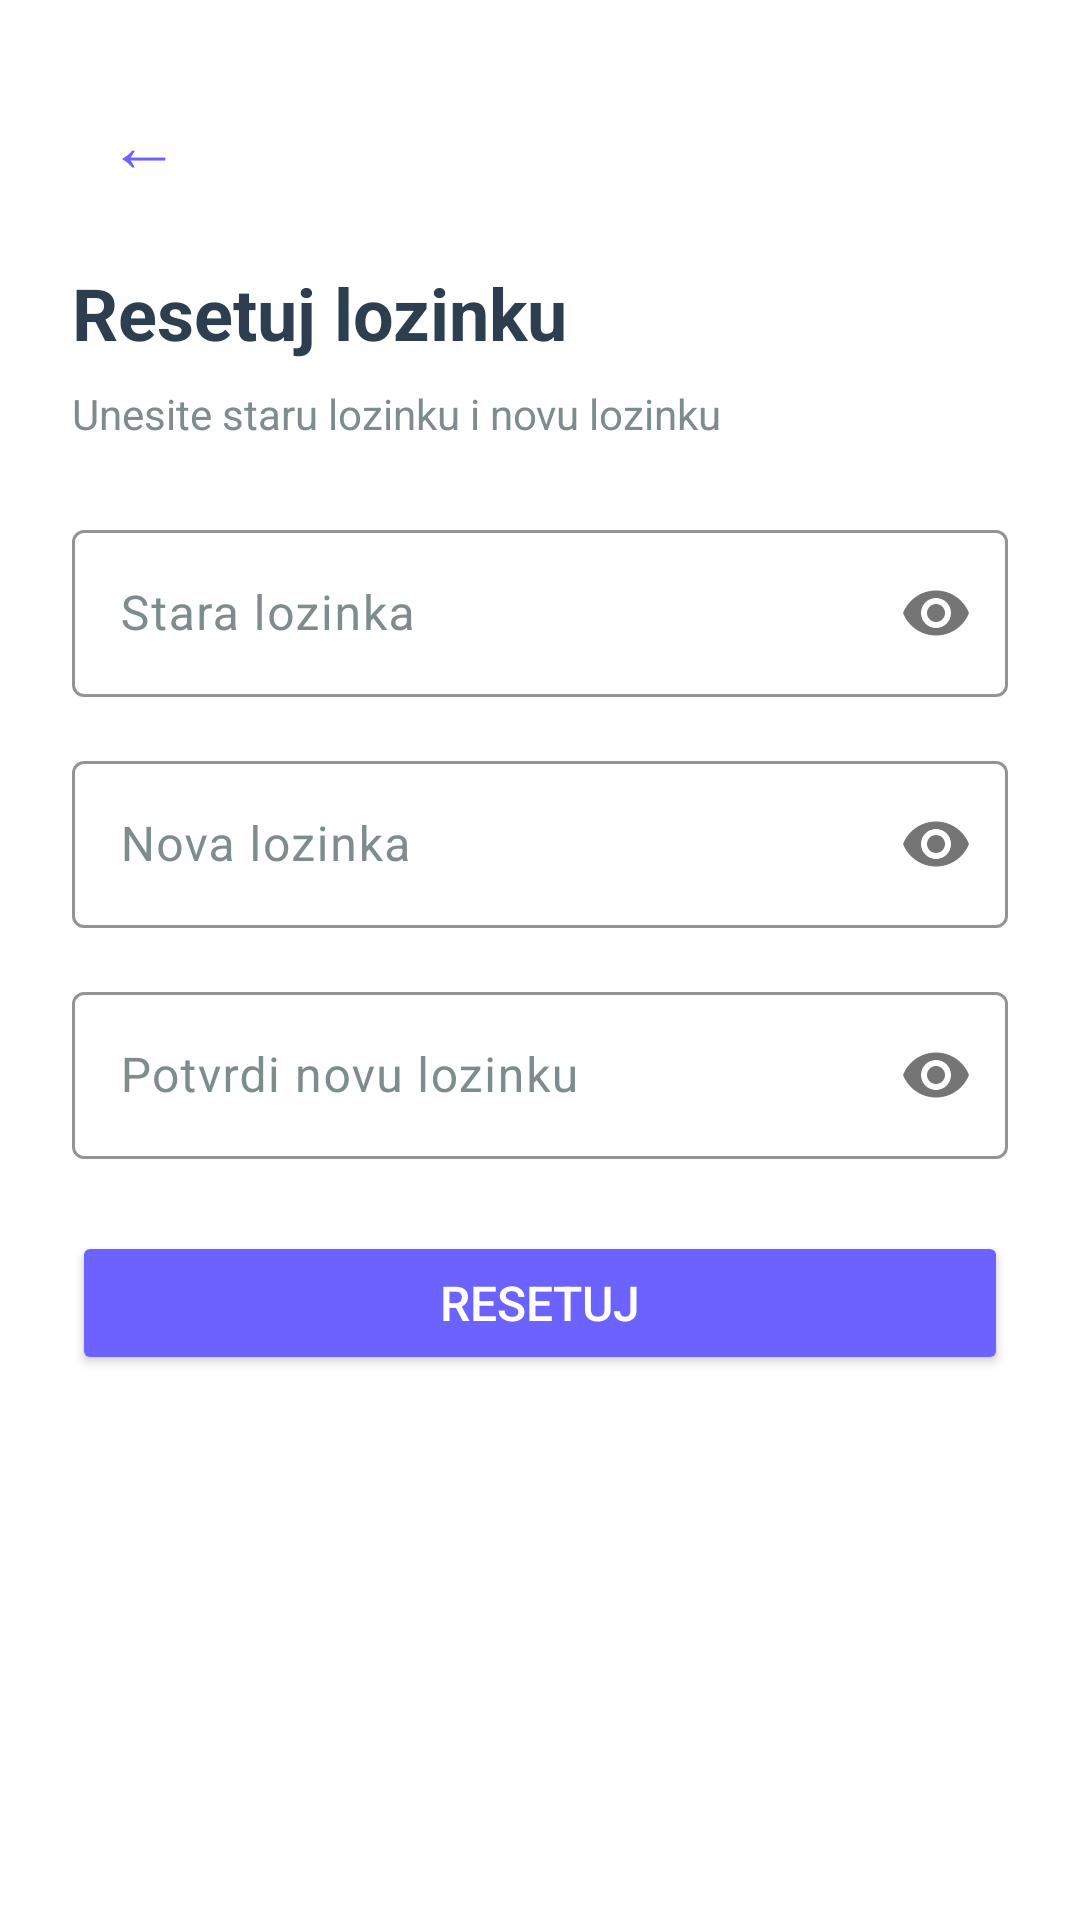

Write the Android layout XML for this screen, with the resource values it uses.
<!-- AndroidManifest.xml: application theme Theme.MyApplication -->
<!-- res/layout/activity_password_reset.xml -->
<?xml version="1.0" encoding="utf-8"?>
<ScrollView xmlns:android="http://schemas.android.com/apk/res/android"
    android:layout_width="match_parent"
    android:layout_height="match_parent"
    android:background="@color/background">

    <LinearLayout
        android:layout_width="match_parent"
        android:layout_height="wrap_content"
        android:orientation="vertical"
        android:padding="24dp">

        
        <Button
            android:id="@+id/back_button"
            android:layout_width="48dp"
            android:layout_height="48dp"
            android:text="@string/back_arrow"
            android:textSize="24sp"
            android:textColor="@color/primary"
            android:background="?attr/selectableItemBackground"
            android:layout_marginBottom="16dp" />

        
        <TextView
            android:layout_width="match_parent"
            android:layout_height="wrap_content"
            android:text="@string/reset_password"
            android:textSize="24sp"
            android:textStyle="bold"
            android:textColor="@color/text_primary"
            android:layout_marginBottom="8dp" />

        
        <TextView
            android:layout_width="match_parent"
            android:layout_height="wrap_content"
            android:text="@string/reset_description"
            android:textSize="14sp"
            android:textColor="@color/text_secondary"
            android:layout_marginBottom="24dp" />

        
        <com.google.android.material.textfield.TextInputLayout
            android:layout_width="match_parent"
            android:layout_height="wrap_content"
            android:layout_marginBottom="16dp"
            app:passwordToggleEnabled="true"
            xmlns:app="http://schemas.android.com/apk/res-auto">

            <com.google.android.material.textfield.TextInputEditText
                android:id="@+id/old_password_input"
                android:layout_width="match_parent"
                android:layout_height="wrap_content"
                android:minHeight="52dp"
                android:hint="@string/old_password"
                android:textColor="@color/text_primary"
                android:inputType="textPassword" />

        </com.google.android.material.textfield.TextInputLayout>

        
        <com.google.android.material.textfield.TextInputLayout
            android:layout_width="match_parent"
            android:layout_height="wrap_content"
            android:layout_marginBottom="16dp"
            app:passwordToggleEnabled="true"
            xmlns:app="http://schemas.android.com/apk/res-auto">

            <com.google.android.material.textfield.TextInputEditText
                android:id="@+id/new_password_input"
                android:layout_width="match_parent"
                android:layout_height="wrap_content"
                android:minHeight="52dp"
                android:hint="@string/new_password"
                android:textColor="@color/text_primary"
                android:inputType="textPassword" />

        </com.google.android.material.textfield.TextInputLayout>

        
        <com.google.android.material.textfield.TextInputLayout
            android:layout_width="match_parent"
            android:layout_height="wrap_content"
            android:layout_marginBottom="24dp"
            app:passwordToggleEnabled="true"
            xmlns:app="http://schemas.android.com/apk/res-auto">

            <com.google.android.material.textfield.TextInputEditText
                android:id="@+id/confirm_new_password_input"
                android:layout_width="match_parent"
                android:layout_height="wrap_content"
                android:minHeight="52dp"
                android:hint="@string/confirm_new_password"
                android:textColor="@color/text_primary"
                android:inputType="textPassword" />

        </com.google.android.material.textfield.TextInputLayout>

        
        <Button
            android:id="@+id/reset_button"
            android:layout_width="match_parent"
            android:layout_height="48dp"
            android:text="@string/reset_button"
            android:textSize="16sp"
            android:textColor="@color/white"
            android:backgroundTint="@color/primary"
            android:layout_marginBottom="40dp" />

    </LinearLayout>

</ScrollView>
<!-- resources referenced by this layout -->
<resources>
  <color name="background">#FFFFFF</color>
  <color name="primary">#6C63FF</color>
  <color name="text_primary">#2C3E50</color>
  <color name="text_secondary">#7F8C8D</color>
  <color name="white">#FFFFFFFF</color>
  <string name="back_arrow">←</string>
  <string name="confirm_new_password">Potvrdi novu lozinku</string>
  <string name="new_password">Nova lozinka</string>
  <string name="old_password">Stara lozinka</string>
  <string name="reset_button">Resetuj</string>
  <string name="reset_description">Unesite staru lozinku i novu lozinku</string>
  <string name="reset_password">Resetuj lozinku</string>
  <style name="Theme.MyApplication" parent="Base.Theme.MyApplication" />
  <style name="Base.Theme.MyApplication" parent="Theme.Material3.Light.NoActionBar">
          <item name="colorPrimary">@color/primary</item>
          <item name="colorPrimaryVariant">@color/primary_dark</item>
          <item name="colorOnPrimary">@color/white</item>
          <item name="colorSecondary">@color/primary</item>
          <item name="colorOnSecondary">@color/white</item>
  
          
          <item name="android:colorBackground">@color/background</item>
          <item name="colorSurface">@color/background</item>
          <item name="colorOnBackground">@color/text_primary</item>
          <item name="colorOnSurface">@color/text_primary</item>
          <item name="colorOnSurfaceVariant">@color/text_secondary</item>
  
          
          <item name="android:textColorPrimary">@color/text_primary</item>
          <item name="android:textColorSecondary">@color/text_secondary</item>
          <item name="android:textColorHint">@color/text_secondary</item>
          <item name="android:editTextColor">@color/text_primary</item>
  
          
          <item name="colorControlActivated">@color/primary</item>
          <item name="colorControlNormal">@color/text_secondary</item>
  
          
          <item name="textInputStyle">@style/AppTextInput</item>
      </style>
  <color name="primary_dark">#5A52CC</color>
  <style name="AppTextInput" parent="Widget.Material3.TextInputLayout.OutlinedBox">
          <item name="boxStrokeColor">@color/primary</item>
          <item name="hintTextColor">@color/primary</item>
          <item name="android:textColorHint">@color/text_secondary</item>
          <item name="boxStrokeWidth">1dp</item>
      </style>
</resources>
